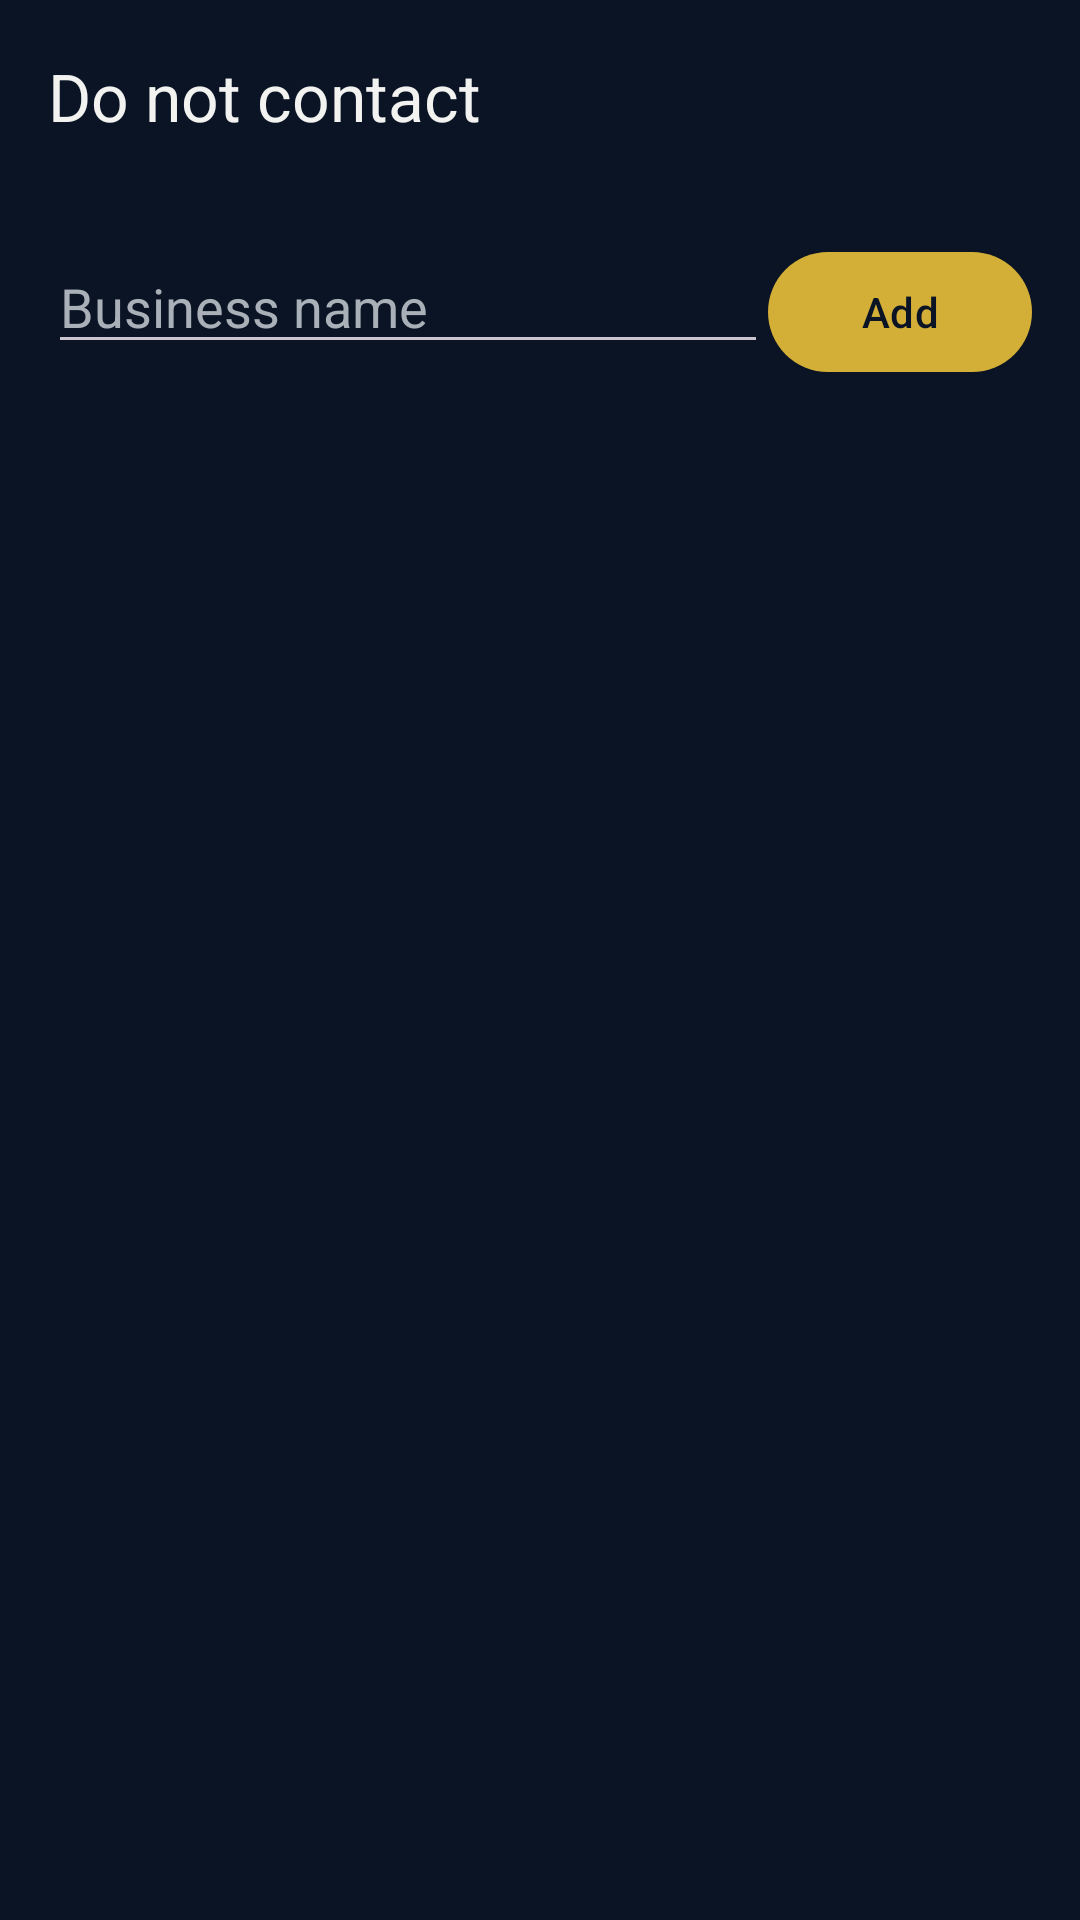

Reconstruct the res/layout file that produces this screen, plus the resources it refers to.
<!-- AndroidManifest.xml: application theme Theme.ClaudeController.NoActionBar -->
<!-- res/layout/activity_dnc.xml -->
<?xml version="1.0" encoding="utf-8"?>
<LinearLayout
    xmlns:android="http://schemas.android.com/apk/res/android"
    xmlns:app="http://schemas.android.com/apk/res-auto"
    android:layout_width="match_parent"
    android:layout_height="match_parent"
    android:orientation="vertical"
    android:background="@color/bg">

    <com.google.android.material.appbar.MaterialToolbar
        android:id="@+id/toolbar"
        android:layout_width="match_parent"
        android:layout_height="?attr/actionBarSize"
        android:background="@color/bg"
        app:title="Do not contact"
        app:titleTextColor="@color/ink"
        app:navigationIcon="@drawable/ic_back"
        app:navigationIconTint="@color/ink" />

    <LinearLayout
        android:layout_width="match_parent"
        android:layout_height="wrap_content"
        android:orientation="horizontal"
        android:padding="16dp">

        <EditText
            android:id="@+id/dncInput"
            android:layout_width="0dp"
            android:layout_height="wrap_content"
            android:layout_weight="1"
            android:hint="Business name"
            android:contentDescription="Business name to add to the do-not-contact list"
            android:inputType="textCapWords"
            android:textColor="@color/ink"
            android:textColorHint="@color/muted" />

        <com.google.android.material.button.MaterialButton
            android:id="@+id/btnDncAdd"
            android:layout_width="wrap_content"
            android:layout_height="wrap_content"
            android:text="Add"
            android:contentDescription="Add business to the do-not-contact list" />
    </LinearLayout>

    <ListView
        android:id="@+id/dncList"
        android:layout_width="match_parent"
        android:layout_height="0dp"
        android:layout_weight="1"
        android:contentDescription="Do-not-contact list. Tap a name to remove it."
        android:divider="@color/line"
        android:dividerHeight="1dp" />

</LinearLayout>
<!-- resources referenced by this layout -->
<resources>
  <color name="bg">#0A1424</color>
  <color name="ink">#F2F3F1</color>
  <color name="line">#24365A</color>
  <color name="muted">#AAB0B8</color>
  <style name="Theme.ClaudeController.NoActionBar" parent="Theme.ClaudeController">
          <item name="windowActionBar">false</item>
          <item name="windowNoTitle">true</item>
      </style>
  <style name="Theme.ClaudeController" parent="Theme.Material3.Dark">
          <item name="colorPrimary">@color/gold</item>
          <item name="colorOnPrimary">@color/bg</item>
          <item name="colorPrimaryContainer">@color/surface2</item>
          <item name="colorOnPrimaryContainer">@color/ink</item>
          <item name="colorSurface">@color/surface</item>
          <item name="colorOnSurface">@color/ink</item>
          <item name="colorSurfaceVariant">@color/surface2</item>
          <item name="colorOnSurfaceVariant">@color/muted</item>
          <item name="android:windowBackground">@color/bg</item>
          <item name="android:statusBarColor">@color/bg</item>
          <item name="android:navigationBarColor">@color/bg</item>
      </style>
  <color name="gold">#D4AF37</color>
  <color name="surface2">#1A2D4A</color>
  <color name="surface">#111F36</color>
</resources>
